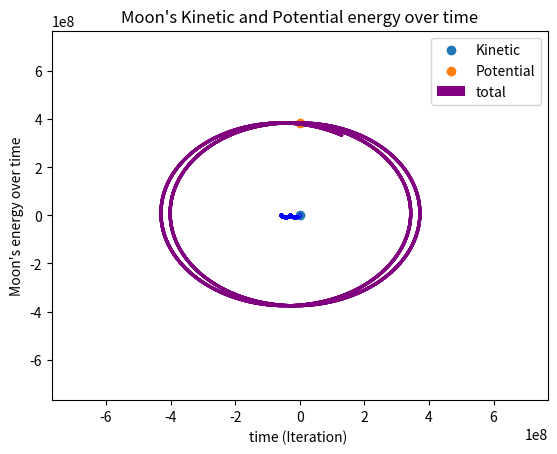

This chart was generated by the following Python code:
# import libraries
import matplotlib.pyplot as plt
import numpy as np
import math

# values
mmass = 7.3 * 10**22 # kg
emass = 5.97 * 10**24 # kg
sd = 3.84 * 10**8 # m
mvx = 10**3 # m/s
mvy = 0 #m/s
evx = 0 # m/s
evy = 0 # m/s
gc = 6.67 * 10**-11
# timestep
t = 1000
it = 0

# initial position of each
ex, ey = 0,0 # earth
mx, my = 0, sd # moon

# plot the initial position of the moon and the earth
plt.scatter(ex,ey)
plt.scatter(mx,my)

# set window size
plt.xlim([-sd*2,sd*2])
plt.ylim([-sd*2,sd*2])

# lists for keeping track of values for graph
mxs = []
mys = []
exs = []
eys = []
mxaccs = []
myaccs = []
mrxs = []
mrys = []
mkes = []
mpes = []
ekes = []
epes = []
totalme = []
mxgravs = []
mygravs = []
mzvs = []
rx, ry = 0, sd

# linearization loop, updating gravity, acceleration, velocity, and then position
while it < 4800:
    rx, ry = mx-ex, my-ey
    rhat = ((rx**2)+(ry**2))**0.5
    # x and y components of gravity for the moon and the earth
    r = math.dist((mx, my), (ex,ey))**2
    m_fgx = ((-gc*mmass*emass)/r)*(rx/rhat)
    m_fgy = ((-gc*mmass*emass)/r)*(ry/rhat)
    e_fgx = ((-gc*mmass*emass)/r)*(rx/rhat)
    e_fgy = ((-gc*mmass*emass)/r)*(ry/rhat)
    # f = ma but reversed to find acceleration
    mxa = m_fgx/mmass
    mya = m_fgy/mmass
    exa = e_fgx/emass
    eya = e_fgy/emass
    # linearization for updating velocities
    mvx = mvx + (mxa*t)
    mvy = mvy + (mya*t)
    evx = evx + (exa*t)
    evy = evy + (eya*t)
    # linearization for updating positions
    mx = mx + (mvx*t)
    my = my + (mvy*t)
    ex = ex + (evx*t)
    ey = ey + (evy*t)
    # ex = 0
    # ey = 0
    # evx = 0
    # evy = 0
    # combined velocity applying pythagorean theorem
    mzv = math.hypot(mvx, mvy)
    ezv = math.hypot(evx, evy)
    # kinetic energy
    mke = 0.5 * mmass * (mzv**2)
    eke = 0.5 * emass * (ezv**2)
    # potential energy
    mpe = (-gc*mmass*emass)/(math.dist((mx, my), (ex,ey)))
    epe = (-gc*mmass*emass)/(math.dist((ex, ey), (mx,my)))
    # printing values
    print(f"moon kE: {mke} Joules")
    print(f"moon pE: {mpe} Joules")
    print(f"earth kE: {eke} Joules")
    print(f"earth pE: {epe} Joules")
    print(f"Total moon energy: {mke+mpe}")
    print()
    # appending to lists to keep track of values and for graphing purpose
    mxs.append(mx)
    mys.append(my)
    exs.append(ex)
    eys.append(ey)
    mxaccs.append(mvx)
    myaccs.append(mvy)
    mrxs.append(rx)
    mrys.append(ry)
    mkes.append(mke)
    mpes.append(mpe)
    ekes.append(eke)
    epes.append(epe)
    totalme.append(mke+mpe)
    mxgravs.append(m_fgx)
    mygravs.append(m_fgy)
    mzvs.append(mzv)
    # updating time step (big time step because values are really big)
    it += 1
# loop throug all the values and plot the vectors from each point to another, creating an ellipse ultimately.

for i in range(len(mxs)-1):
    plt.quiver(mxs[i], mys[i], mxs[i+1]-mxs[i], mys[i+1]-mys[i], color='purple', scale_units='xy', angles = 'xy', scale=1)
    plt.quiver(exs[i], eys[i], exs[i+1]-exs[i], eys[i+1]-eys[i], color='blue', scale_units='xy', angles = 'xy', scale=1)
    # if i%50 == 0:
    #     plt.quiver(mxs[i], mys[i], mxgravs[i], mygravs[i], color='blue', scale_units='xy', angles = 'xy', scale=1e12)
    #     # gravity
    #     # plt.quiver(mxs[i], mys[i], mxgravs[i], 0, color='orange', scale_units='xy', angles = 'xy', scale=1e12)
    #     # plt.quiver(mxs[i], mys[i], 0, mygravs[i], color='red', scale_units='xy', angles = 'xy', scale=1e12)
    #     # # velocity
    #     plt.quiver(mxs[i], mys[i], mxaccs[i], 0, color='green', scale_units='xy', angles = 'xy', scale=1e-5)
    #     plt.quiver(mxs[i], mys[i], 0, myaccs[i], color='brown', scale_units='xy', angles = 'xy', scale=1e-5)


# graphs
plt.legend(['earth', 'moon'])
plt.xlabel('x-position in meter')
plt.xlabel('y-position in meter')
plt.title("Moon's orbit around earth")
plt.show()

plt.plot(mzvs)
plt.xlabel('time (Iteration) ')
plt.ylabel('Total Velocity')
plt.title("Moon's velocity over time")
plt.show()

# moon kinetic energy graph
plt.plot(mkes)
plt.xlabel('time (Iteration) ')
plt.ylabel('Kinetic energy')
plt.title("Moon's kinetic energy over time")
plt.show()

# moon potential energy graph(negative)
plt.plot(mpes)
plt.xlabel('time (Iteration) ')
plt.ylabel('Potential energy')
plt.title("Moon's potential energy over time")
plt.show()

# earth kinetic energy graph
plt.plot(ekes)
plt.xlabel('time (Iteration) ')
plt.ylabel('Kinetic energy')
plt.title("earth's kinetic energy over time")
plt.show()

# earth potential energy graph(negative)
plt.plot(epes)
plt.xlabel('time (Iteration) ')
plt.ylabel('Potential energy')
plt.title("earth's potential energy over time")
plt.show()

plt.plot(mkes)
plt.plot(mpes)
plt.plot(totalme)
plt.xlabel('time (Iteration) ')
plt.ylabel('Moon\'s energy over time')
plt.legend(['Kinetic', 'Potential', 'total'])
plt.title('Moon\'s Kinetic and Potential energy over time')
plt.show()